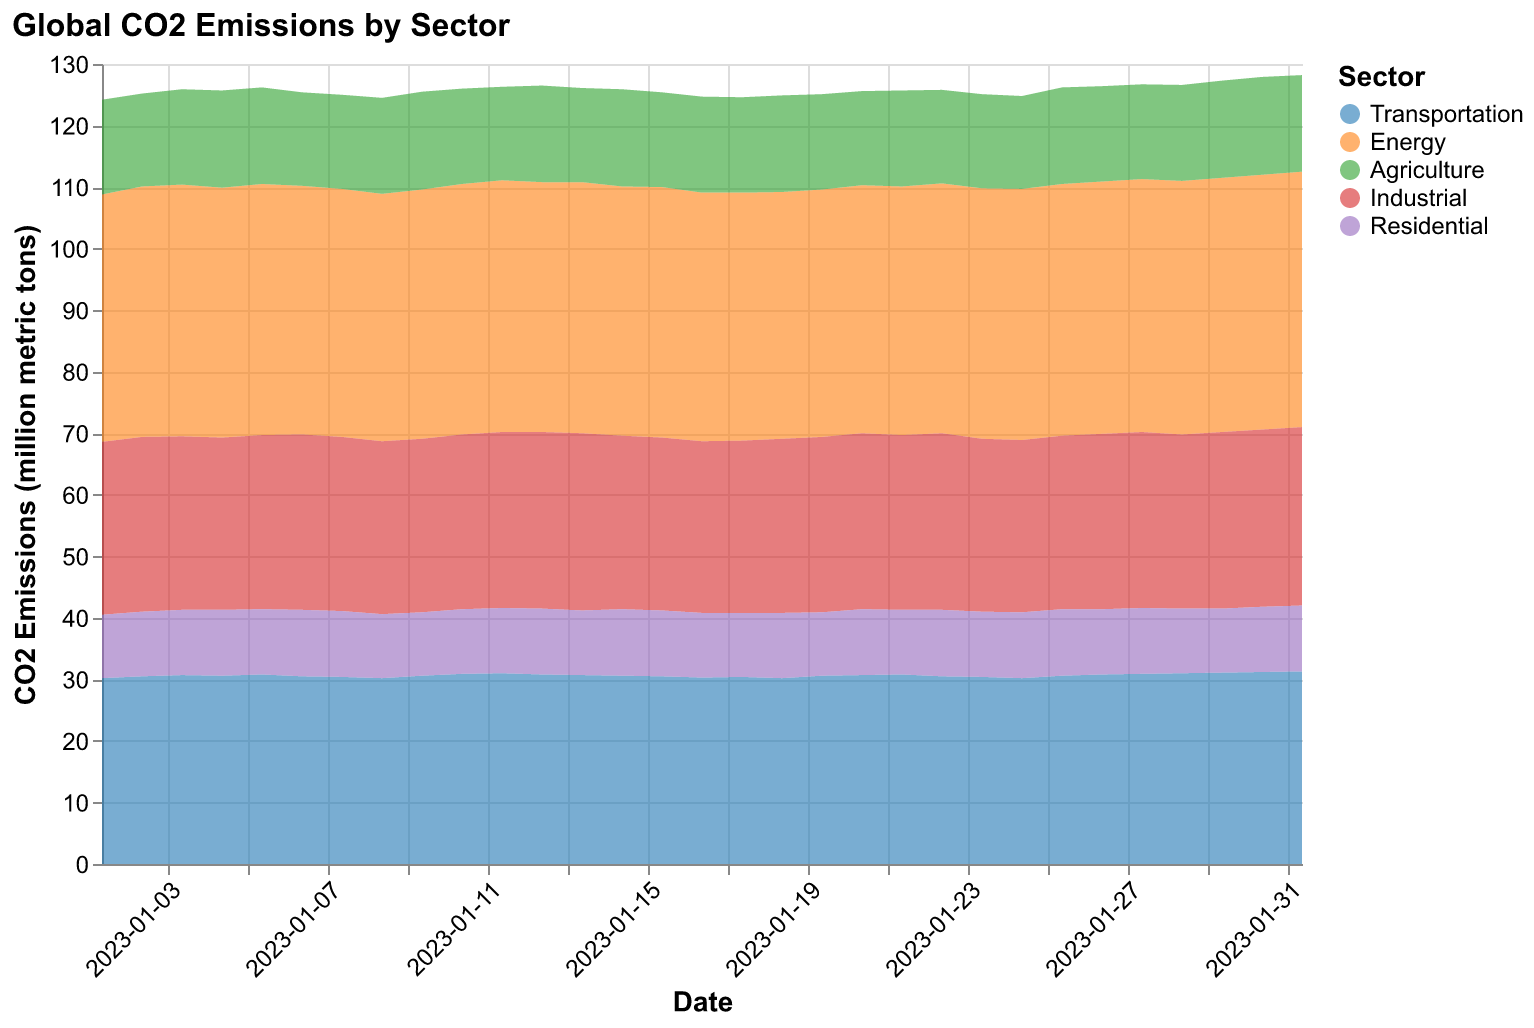

The file beside this chart, header and first rows:
Date, Transportation, Energy, Agriculture, Industrial, Residential
2023-01-01, 30.2, 40.2, 15.4, 28.1, 10.3
2023-01-02, 30.5, 40.7, 15.1, 28.4, 10.5
2023-01-03, 30.7, 40.9, 15.5, 28.2, 10.6
2023-01-04, 30.6, 40.6, 15.8, 28.0, 10.7
2023-01-05, 30.8, 40.8, 15.7, 28.3, 10.6
2023-01-06, 30.5, 40.4, 15.2, 28.5, 10.8
2023-01-07, 30.4, 40.3, 15.3, 28.3, 10.7
2023-01-08, 30.2, 40.2, 15.6, 28.1, 10.4
2023-01-09, 30.6, 40.5, 15.9, 28.2, 10.3
2023-01-10, 30.9, 40.7, 15.5, 28.4, 10.5
2023-01-11, 31.0, 40.9, 15.2, 28.6, 10.6
2023-01-12, 30.8, 40.6, 15.7, 28.7, 10.7
2023-01-13, 30.7, 40.8, 15.3, 28.8, 10.5
2023-01-14, 30.6, 40.5, 15.8, 28.2, 10.8
2023-01-15, 30.5, 40.7, 15.4, 28.1, 10.7
2023-01-16, 30.3, 40.4, 15.6, 27.9, 10.5
2023-01-17, 30.4, 40.3, 15.5, 28.0, 10.4
2023-01-18, 30.2, 40.1, 15.7, 28.3, 10.6
2023-01-19, 30.6, 40.2, 15.5, 28.5, 10.3
2023-01-20, 30.7, 40.3, 15.3, 28.6, 10.7
2023-01-21, 30.8, 40.4, 15.6, 28.4, 10.5
2023-01-22, 30.5, 40.6, 15.2, 28.7, 10.8
2023-01-23, 30.4, 40.7, 15.3, 28.1, 10.6
2023-01-24, 30.2, 40.8, 15.1, 28.0, 10.7
2023-01-25, 30.6, 40.9, 15.7, 28.2, 10.8
2023-01-26, 30.8, 41.0, 15.5, 28.5, 10.6
2023-01-27, 30.9, 41.1, 15.4, 28.6, 10.7
2023-01-28, 31.0, 41.2, 15.6, 28.3, 10.5
2023-01-29, 31.1, 41.3, 15.8, 28.7, 10.4
2023-01-30, 31.2, 41.4, 15.9, 28.8, 10.6
2023-01-31, 31.3, 41.5, 15.7, 29.0, 10.7
